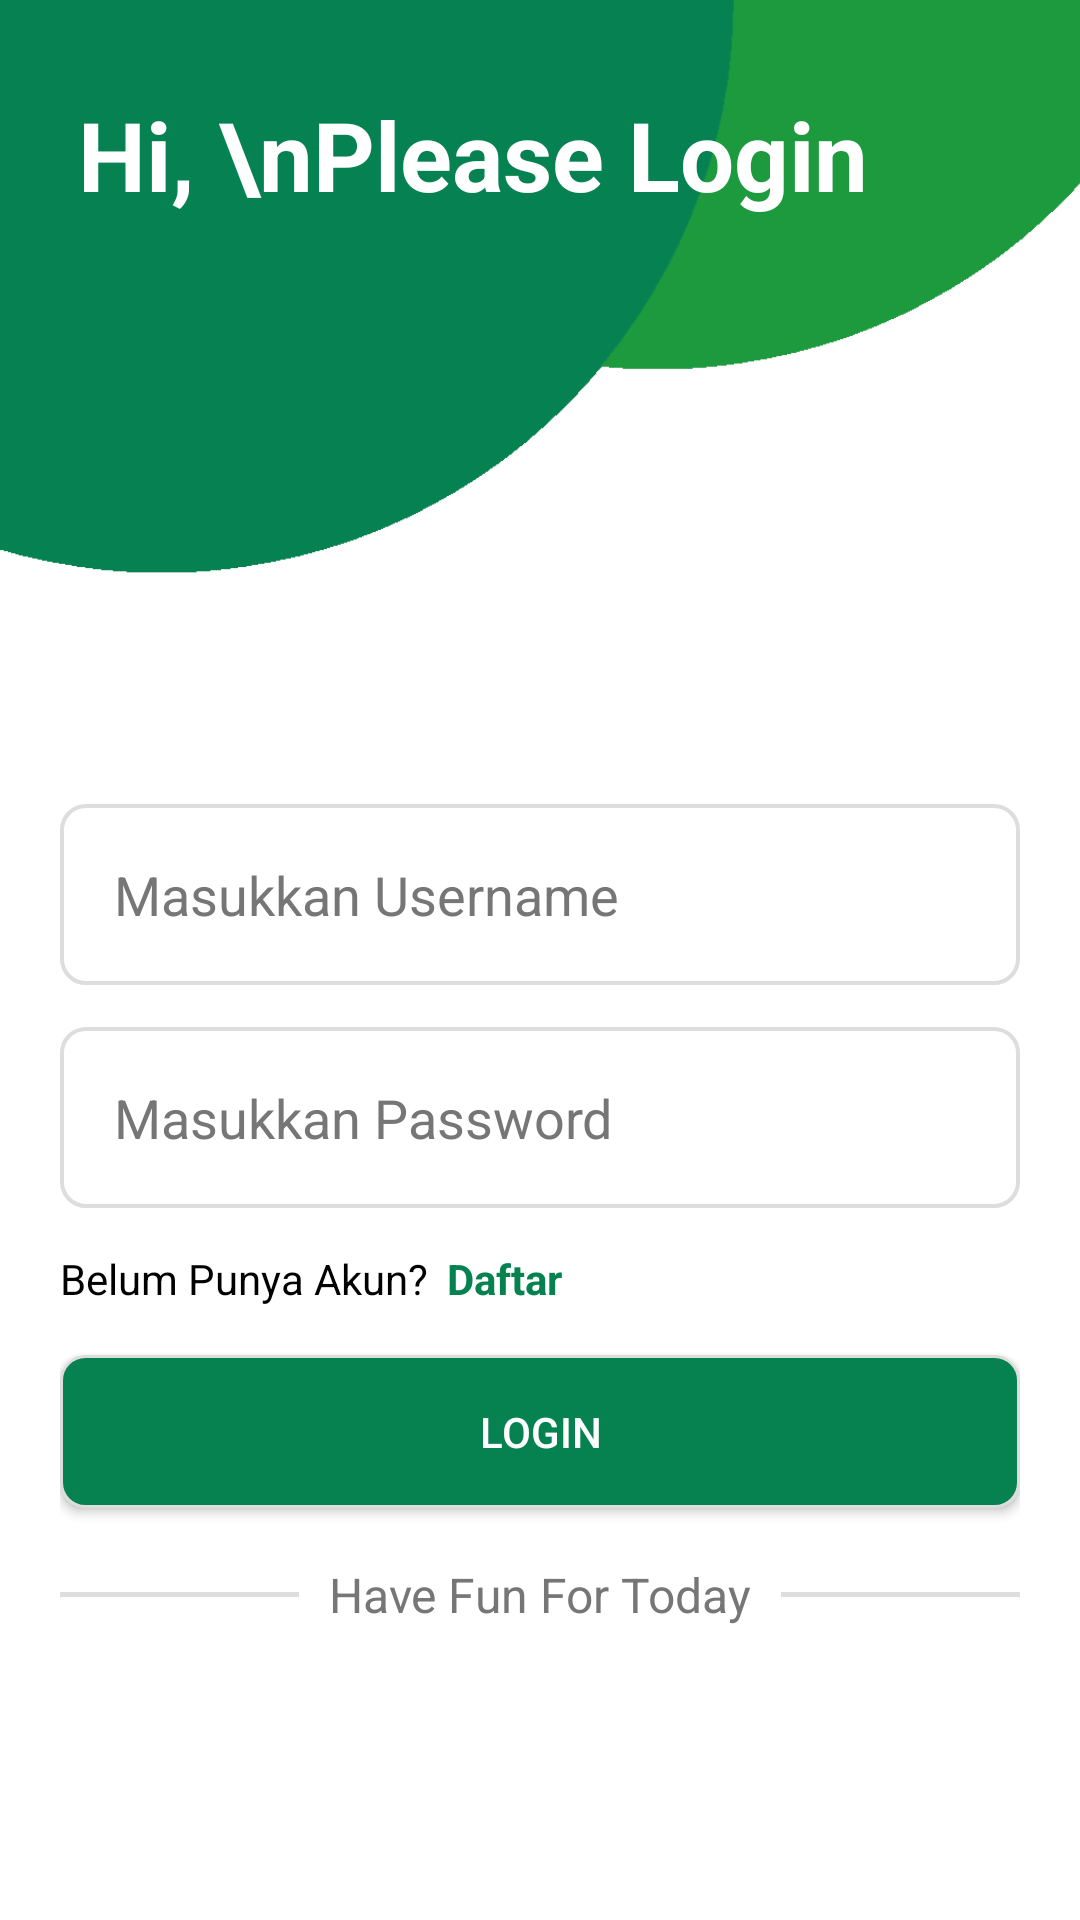

Here is an Android app screen rendered from its layout file. Give the layout XML and the strings, colors and styles it references.
<!-- AndroidManifest.xml: application theme Theme.EKalontong -->
<!-- res/layout/activity_login.xml -->
<?xml version="1.0" encoding="utf-8"?>
<androidx.constraintlayout.widget.ConstraintLayout xmlns:android="http://schemas.android.com/apk/res/android"
    xmlns:app="http://schemas.android.com/apk/res-auto"
    xmlns:tools="http://schemas.android.com/tools"
    android:layout_width="match_parent"
    android:layout_height="match_parent"
    tools:context=".ui.activity.login.LoginActivity"
    android:background="@color/white"
    android:paddingBottom="20dp">

    <ImageView
        android:id="@+id/ivTopHeader"
        android:layout_width="match_parent"
        android:layout_height="230dp"
        android:contentDescription="Background Top"
        app:layout_constraintStart_toStartOf="parent"
        app:layout_constraintTop_toTopOf="parent"
        android:src="@drawable/top_background_login"
        android:scaleType="centerCrop"
        tools:ignore="HardcodedText" />

    <TextView
        android:layout_width="wrap_content"
        android:layout_height="wrap_content"
        app:layout_constraintTop_toTopOf="parent"
        app:layout_constraintStart_toStartOf="parent"
        android:layout_marginTop="30dp"
        android:layout_marginStart="26dp"
        android:text="Hi, \nPlease Login"
        android:textSize="32sp"
        android:textColor="@color/white"
        android:textStyle="bold"
        android:lineSpacingExtra="4dp"
        tools:ignore="HardcodedText" />

    <androidx.constraintlayout.widget.ConstraintLayout
        android:layout_width="match_parent"
        android:layout_height="wrap_content"
        app:layout_constraintTop_toBottomOf="@id/ivTopHeader"
        android:layout_marginTop="38dp"
        android:paddingBottom="22dp"
        android:paddingStart="20dp"
        android:paddingEnd="20dp">

        <EditText
            android:id="@+id/etUsername"
            android:layout_width="match_parent"
            android:layout_height="wrap_content"
            app:layout_constraintTop_toTopOf="parent"
            android:padding="18dp"
            android:background="@drawable/bg_card"
            android:hint="Masukkan Username"
            android:textColorHint="@color/abuabu_tua"
            android:inputType="text"
            android:maxLength="30"
            tools:ignore="HardcodedText" />

        <EditText
            android:id="@+id/etPassword"
            android:layout_width="match_parent"
            android:layout_height="wrap_content"
            app:layout_constraintTop_toBottomOf="@id/etUsername"
            android:layout_marginTop="14dp"
            android:padding="18dp"
            android:background="@drawable/bg_card"
            android:hint="Masukkan Password"
            android:textColorHint="@color/abuabu_tua"
            android:inputType="textPassword"
            android:maxLength="16"
            tools:ignore="HardcodedText" />

        <TextView
            android:id="@+id/titleKeterangan"
            android:layout_width="wrap_content"
            android:layout_height="wrap_content"
            app:layout_constraintTop_toBottomOf="@id/etPassword"
            app:layout_constraintStart_toStartOf="parent"
            android:layout_marginTop="14dp"
            android:text="Belum Punya Akun? "
            android:textColor="@color/black"
            android:textSize="14sp"
            tools:ignore="HardcodedText" />

        <TextView
            android:id="@+id/tvDaftar"
            android:layout_width="wrap_content"
            android:layout_height="wrap_content"
            app:layout_constraintTop_toBottomOf="@id/etPassword"
            app:layout_constraintStart_toEndOf="@+id/titleKeterangan"
            android:layout_marginStart="3dp"
            android:layout_marginTop="14dp"
            android:text="Daftar"
            android:textColor="@color/primaryColor"
            android:textSize="14sp"
            android:textStyle="bold"
            tools:ignore="HardcodedText" />

        <Button
            android:id="@+id/btnLogin"
            android:layout_width="match_parent"
            android:layout_height="wrap_content"
            app:layout_constraintTop_toBottomOf="@id/titleKeterangan"
            android:layout_marginTop="16dp"
            android:text="Login"
            android:textColor="@color/white"
            android:textAllCaps="true"
            android:background="@drawable/bg_btn"
            tools:ignore="HardcodedText" />

        <View
            android:id="@+id/vPembatas"
            android:layout_width="match_parent"
            android:layout_height="1.6dp"
            app:layout_constraintTop_toBottomOf="@+id/btnLogin"
            android:layout_marginTop="28dp"
            android:background="@color/abuabu_muda" />

        <TextView
            android:id="@+id/tvNotHaveAccount"
            android:layout_width="wrap_content"
            android:layout_height="wrap_content"
            app:layout_constraintTop_toTopOf="@id/vPembatas"
            app:layout_constraintBottom_toBottomOf="@id/vPembatas"
            app:layout_constraintStart_toStartOf="parent"
            app:layout_constraintEnd_toEndOf="parent"
            android:text="Have Fun For Today"
            android:textSize="16sp"
            android:textColor="@color/abuabu_tua"
            android:background="@color/white"
            android:paddingStart="10dp"
            android:paddingEnd="10dp"
            tools:ignore="HardcodedText" />

    </androidx.constraintlayout.widget.ConstraintLayout>
</androidx.constraintlayout.widget.ConstraintLayout>
<!-- resources referenced by this layout -->
<resources>
  <color name="abuabu_muda">#DDDDDD</color>
  <color name="abuabu_tua">#767676</color>
  <color name="black">#FF000000</color>
  <color name="primaryColor">#068251</color>
  <color name="white">#FFFFFFFF</color>
  <!-- drawable bg_btn (drawable) -->
  <?xml version="1.0" encoding="utf-8"?>
  <shape xmlns:android="http://schemas.android.com/apk/res/android">
      <corners android:radius="8dp"/>
      <stroke android:width="1dp"
          android:color="@color/abuabu_muda"/>
      <solid android:color="@color/primaryColor"/>
      <padding android:top="16dp"
          android:bottom="16dp"
          android:left="16dp"
          android:right="16dp"/>
  </shape>
  <!-- drawable bg_card (drawable) -->
  <?xml version="1.0" encoding="utf-8"?>
  <shape xmlns:android="http://schemas.android.com/apk/res/android">
      <solid android:color="@color/white"/>
      <corners android:radius="8dp"/>
      <stroke android:width="1.2dp"
          android:color="@color/abuabu_muda"/>
      <padding android:top="12dp"
          android:bottom="12dp"
          android:left="14dp"
          android:right="14dp"/>
  </shape>
  <!-- drawable top_background_login: png bitmap (drawable, 8882 bytes) -->
  <style name="Theme.EKalontong" parent="Base.Theme.EKalontong" />
  <style name="Base.Theme.EKalontong" parent="Theme.Material3.DayNight.NoActionBar">
          
          <item name="colorPrimary">@color/primaryColor</item>
          <item name="android:windowBackground">@color/white</item>
          <item name="android:itemBackground">@color/white</item>
          <item name="android:textColor">@color/textColorBlack</item>
          <item name="android:textColorPrimary">@color/textColorBlack</item>
      </style>
  <color name="textColorBlack">#1A1A1A</color>
</resources>
